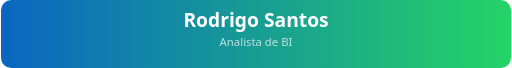
t = 0.00 s
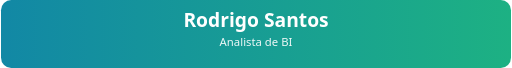
t = 0.94 s
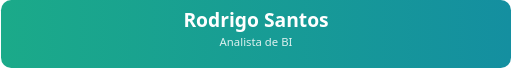
t = 1.88 s
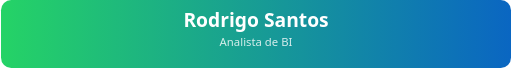
t = 3.00 s
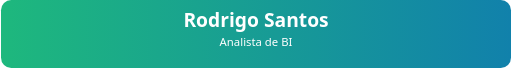
t = 3.75 s
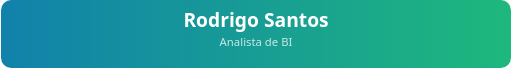
t = 5.25 s

The animated SVG that drew these frames (rendered in a browser with its animation timeline set to each time). Animation: 3 SMIL elements (animate=3); one cycle of 6.00 s, repeats indefinitely.

<svg width="900" height="120" viewBox="0 0 900 120" xmlns="http://www.w3.org/2000/svg" role="img" aria-label="Rodrigo Santos - Analista de Dados BI Automação">
  <defs>
    <linearGradient id="bg" x1="0%" y1="0%" x2="100%" y2="0%">
      <stop offset="0%" stop-color="#0A66C2">
        <animate attributeName="stop-color" values="#0A66C2;#25D366;#0A66C2" dur="6s" repeatCount="indefinite"/>
      </stop>
      <stop offset="100%" stop-color="#25D366">
        <animate attributeName="stop-color" values="#25D366;#0A66C2;#25D366" dur="6s" repeatCount="indefinite"/>
      </stop>
    </linearGradient>
  </defs>

  <rect x="0" y="0" width="900" height="120" rx="18" fill="url(#bg)"/>

  <text x="450" y="48" text-anchor="middle" font-family="Segoe UI, Arial, sans-serif" font-size="34" font-weight="700" fill="#ffffff">
    Rodrigo Santos
  </text>

  <text x="450" y="82" text-anchor="middle" font-family="Segoe UI, Arial, sans-serif" font-size="20" fill="#ffffff">
    Analista de BI
    <animate attributeName="opacity" values="0.7;1;0.7" dur="2.5s" repeatCount="indefinite"/>
  </text>
</svg>
